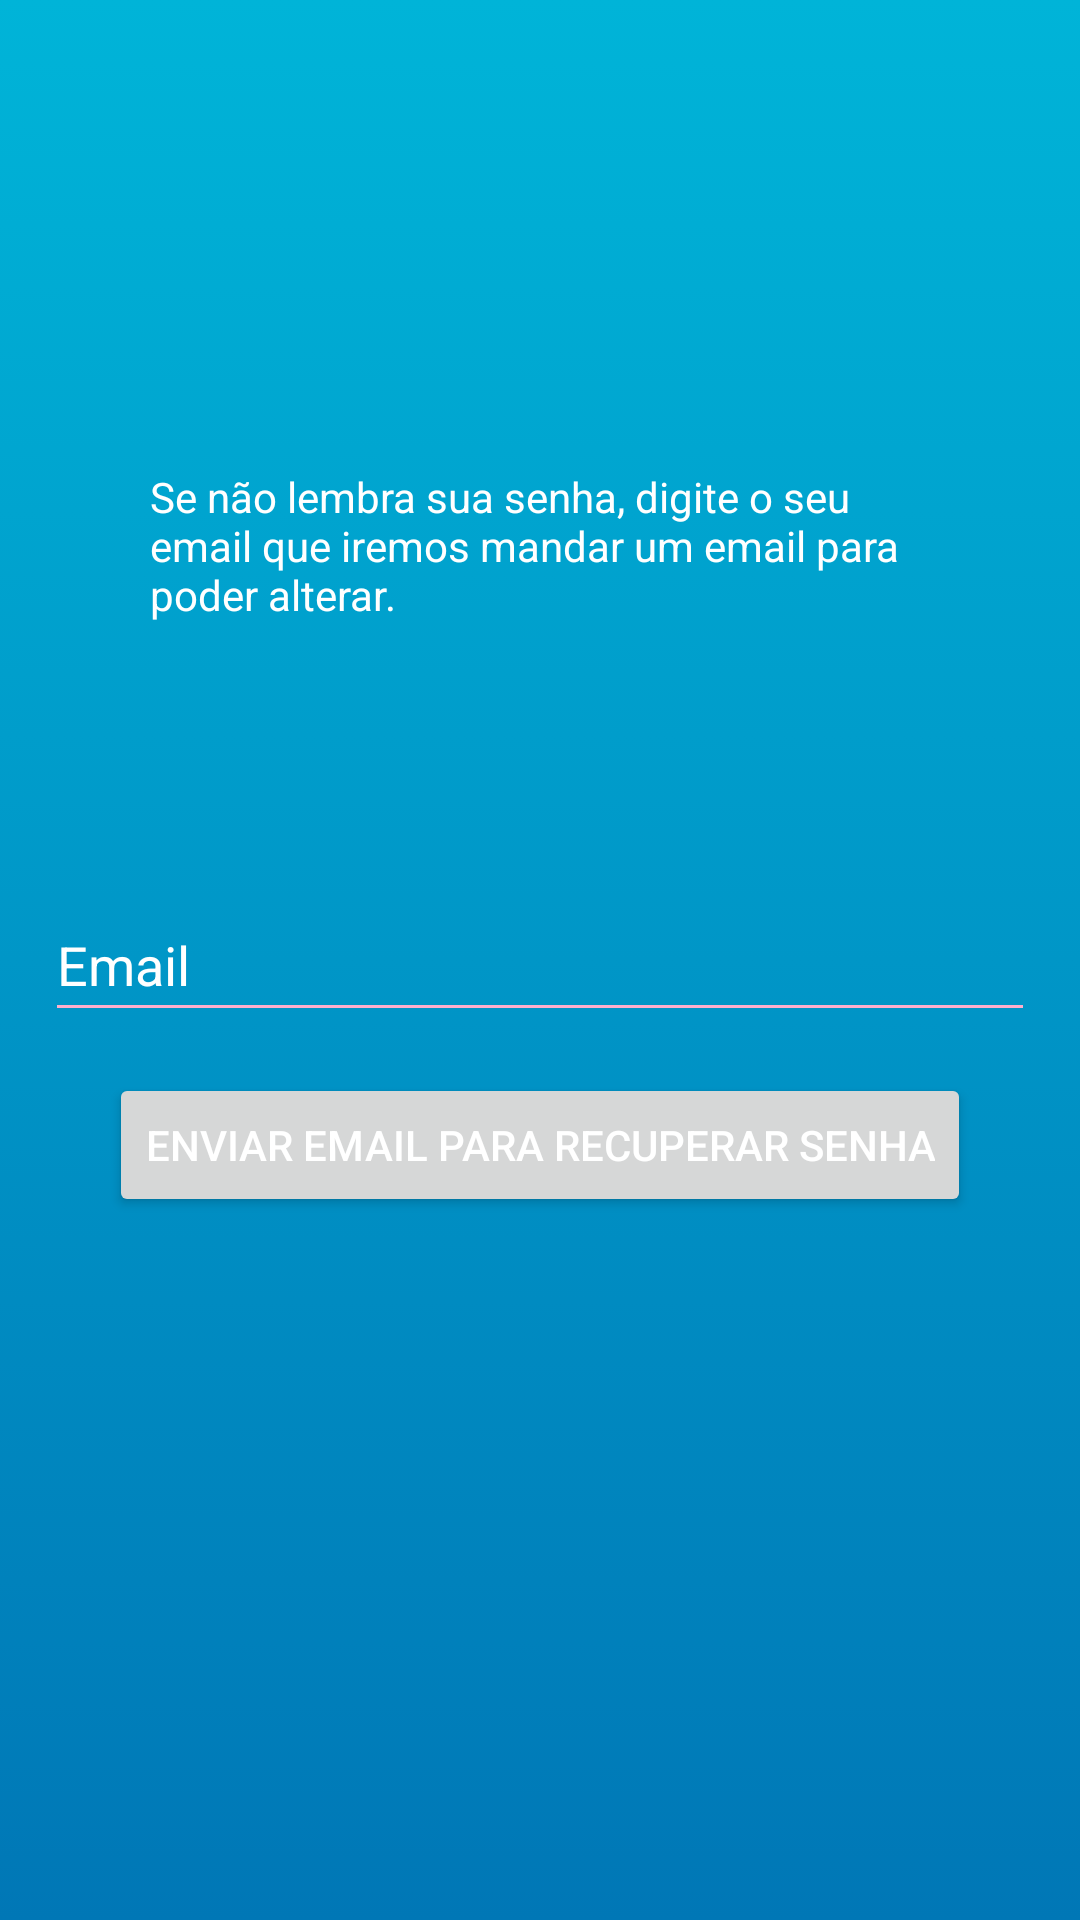

Here is an Android app screen rendered from its layout file. Give the layout XML and the strings, colors and styles it references.
<!-- AndroidManifest.xml: application theme Theme.ReceitaAplicativo -->
<!-- res/layout/activity_esqueci_senha.xml -->
<?xml version="1.0" encoding="utf-8"?>
<androidx.constraintlayout.widget.ConstraintLayout xmlns:android="http://schemas.android.com/apk/res/android"
    xmlns:app="http://schemas.android.com/apk/res-auto"
    xmlns:tools="http://schemas.android.com/tools"
    android:layout_width="match_parent"
    android:layout_height="match_parent"
    android:background="@drawable/gradient">

    <EditText
        android:id="@+id/txt_emaillogin"
        android:layout_width="0dp"
        android:layout_height="wrap_content"
        android:layout_margin="15dp"
        android:textColor="#FFFFFF"
        android:textColorHint="#FFFFFF"
        android:backgroundTint="#ffafcc"
        android:hint="Email"
        android:minHeight="48dp"
        app:layout_constraintBottom_toBottomOf="parent"
        app:layout_constraintEnd_toEndOf="parent"
        app:layout_constraintStart_toStartOf="parent"
        app:layout_constraintTop_toTopOf="parent" />

    <TextView
        android:id="@+id/textView4"
        android:layout_width="wrap_content"
        android:layout_height="wrap_content"
        android:padding="50dp"
        android:textColor="#FFFFFF"
        android:text="Se não lembra sua senha, digite o seu email que iremos mandar um email para poder alterar."
        app:layout_constraintBottom_toBottomOf="parent"
        app:layout_constraintEnd_toEndOf="parent"
        app:layout_constraintHorizontal_bias="0.498"
        app:layout_constraintStart_toStartOf="parent"
        app:layout_constraintTop_toTopOf="parent"
        app:layout_constraintVertical_bias="0.217" />

    <Button
        android:id="@+id/btn_resetemail"
        android:textColor="#FFFFFF"
        android:layout_width="wrap_content"
        android:layout_height="wrap_content"
        android:text="Enviar email para recuperar senha"
        app:layout_constraintBottom_toBottomOf="parent"
        app:layout_constraintEnd_toEndOf="parent"
        app:layout_constraintStart_toStartOf="parent"
        app:layout_constraintTop_toTopOf="parent"
        app:layout_constraintVertical_bias="0.604" />

</androidx.constraintlayout.widget.ConstraintLayout>
<!-- resources referenced by this layout -->
<resources>
  <!-- drawable gradient (drawable) -->
  <?xml version="1.0" encoding="utf-8"?>
  <selector xmlns:android="http://schemas.android.com/apk/res/android">
      <item>
          <shape
              android:shape = "rectangle"
              xmlns:android = "http://schemas.android.com/apk/res/android" >
  
              <gradient
                  android:startColor = "#00b4d8"
                  android:centerColor="#0096c7"
                  android:endColor = "#0077b6"
                  android:angle = "10"
                  android:type = "linear" />
          </shape>
      </item>
  </selector>
  <style name="Theme.ReceitaAplicativo" parent="Base.Theme.ReceitaAplicativo" />
  <style name="Base.Theme.ReceitaAplicativo" parent="Theme.Material3.DayNight.NoActionBar">
          
          
      </style>
</resources>
